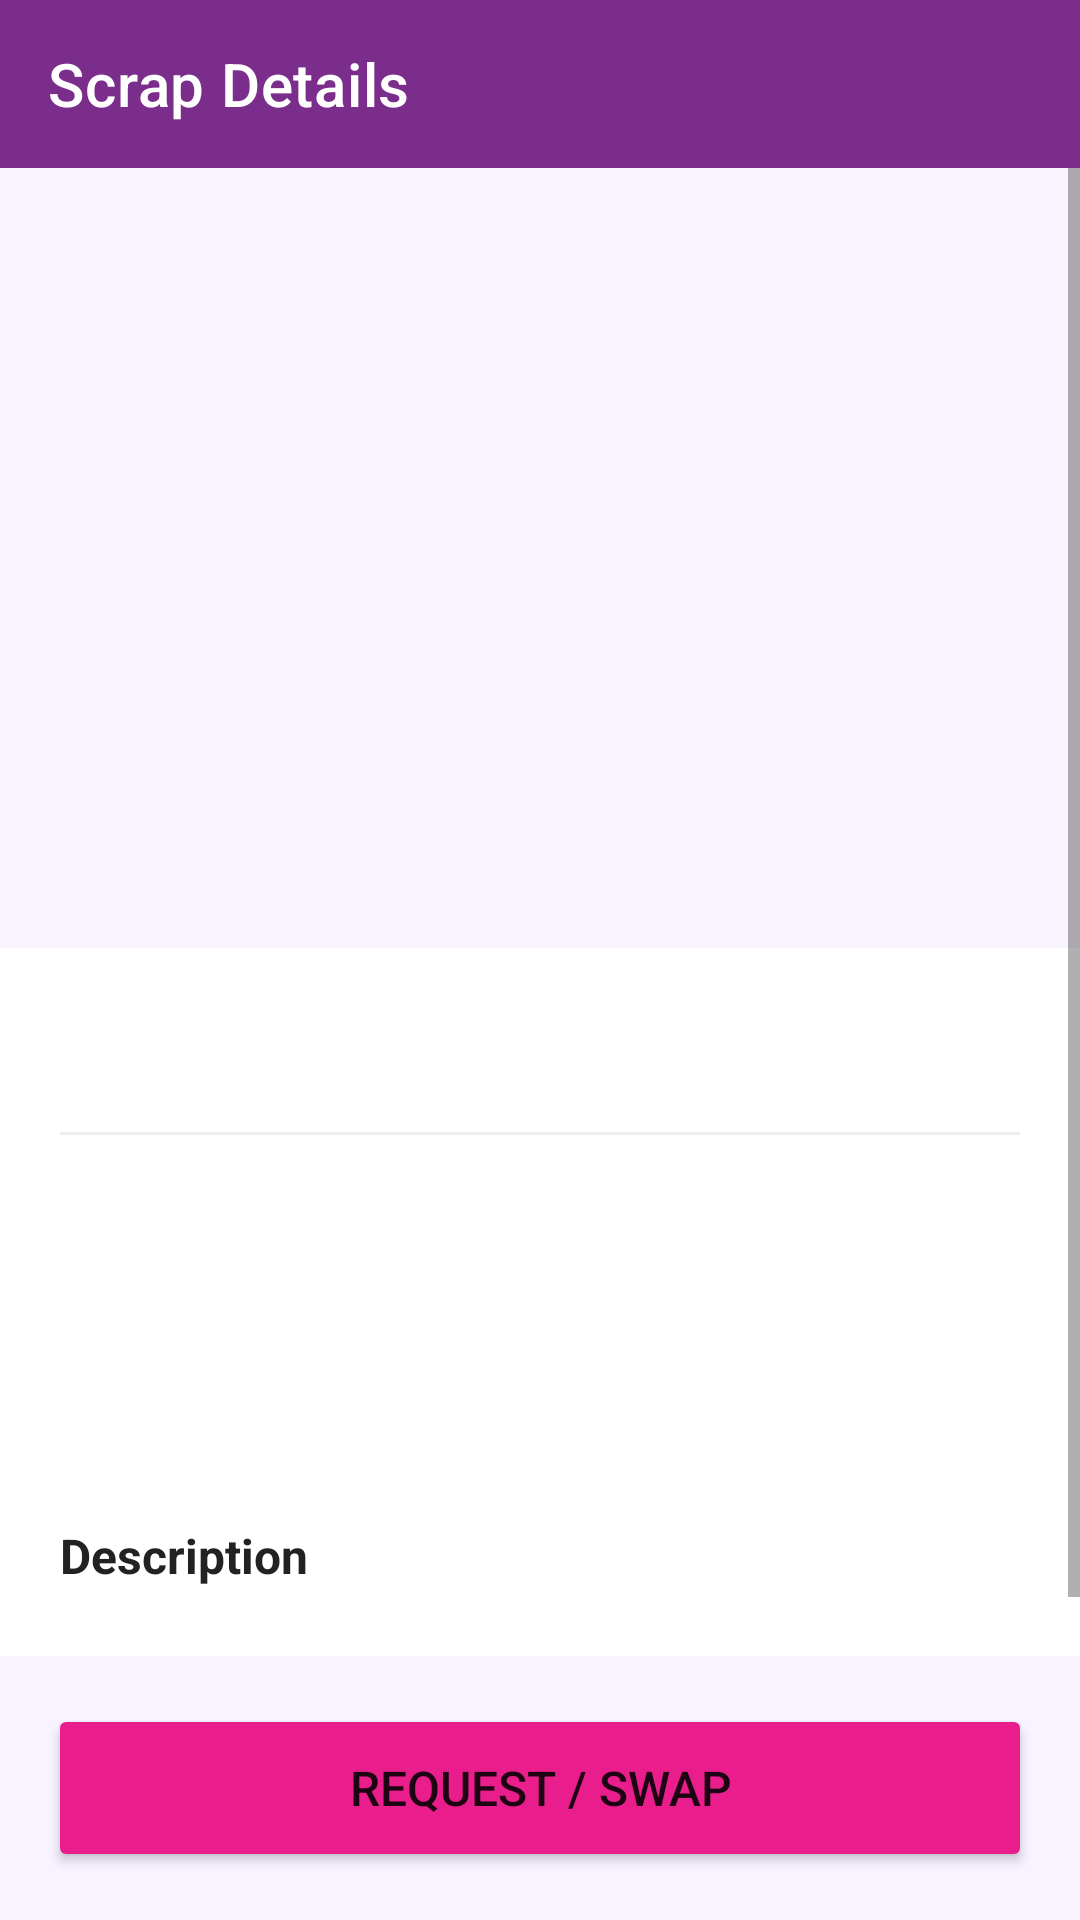

This screen was rendered from an Android layout file. Write that file and the resources it references.
<!-- AndroidManifest.xml: application theme Theme.KutiraKone -->
<!-- res/layout/activity_scrap_detail.xml -->
<?xml version="1.0" encoding="utf-8"?>
<LinearLayout xmlns:android="http://schemas.android.com/apk/res/android"
    xmlns:app="http://schemas.android.com/apk/res-auto"
    android:layout_width="match_parent"
    android:layout_height="match_parent"
    android:orientation="vertical"
    android:background="#F8F3FF">

    <androidx.appcompat.widget.Toolbar
        android:id="@+id/toolbar"
        android:layout_width="match_parent"
        android:layout_height="?attr/actionBarSize"
        android:background="@color/colorPrimary"
        app:title="Scrap Details"
        app:titleTextColor="#FFFFFF"/>

    <ProgressBar
        android:id="@+id/progressBar"
        android:layout_width="wrap_content"
        android:layout_height="wrap_content"
        android:layout_gravity="center"
        android:visibility="gone"/>

    <ScrollView
        android:layout_width="match_parent"
        android:layout_height="0dp"
        android:layout_weight="1">

        <LinearLayout
            android:layout_width="match_parent"
            android:layout_height="wrap_content"
            android:orientation="vertical">

            <ImageView
                android:id="@+id/ivImage"
                android:layout_width="match_parent"
                android:layout_height="260dp"
                android:scaleType="centerCrop"/>

            <LinearLayout
                android:layout_width="match_parent"
                android:layout_height="wrap_content"
                android:orientation="vertical"
                android:padding="20dp"
                android:background="#FFFFFF">

                <TextView
                    android:id="@+id/tvTitle"
                    android:layout_width="match_parent"
                    android:layout_height="wrap_content"
                    android:textSize="22sp"
                    android:textStyle="bold"
                    android:textColor="#222222"/>

                <TextView
                    android:id="@+id/tvDistance"
                    android:layout_width="wrap_content"
                    android:layout_height="wrap_content"
                    android:textColor="@color/colorAccent"
                    android:textStyle="bold"
                    android:layout_marginTop="4dp"
                    android:visibility="gone"/>

                <View
                    android:layout_width="match_parent"
                    android:layout_height="1dp"
                    android:background="#EEEEEE"
                    android:layout_marginVertical="12dp"/>

                <TextView
                    android:id="@+id/tvMaterial"
                    android:layout_width="match_parent"
                    android:layout_height="wrap_content"
                    android:textSize="15sp"
                    android:textColor="#444444"
                    android:layout_marginBottom="8dp"/>

                <TextView
                    android:id="@+id/tvSize"
                    android:layout_width="match_parent"
                    android:layout_height="wrap_content"
                    android:textSize="15sp"
                    android:textColor="#444444"
                    android:layout_marginBottom="8dp"/>

                <TextView
                    android:id="@+id/tvOwner"
                    android:layout_width="match_parent"
                    android:layout_height="wrap_content"
                    android:textSize="15sp"
                    android:textColor="#444444"
                    android:layout_marginBottom="8dp"/>

                <TextView
                    android:id="@+id/tvLocation"
                    android:layout_width="match_parent"
                    android:layout_height="wrap_content"
                    android:textSize="15sp"
                    android:textColor="#444444"
                    android:layout_marginBottom="12dp"/>

                <TextView
                    android:layout_width="match_parent"
                    android:layout_height="wrap_content"
                    android:text="Description"
                    android:textStyle="bold"
                    android:textColor="#222"
                    android:textSize="16sp"/>

                <TextView
                    android:id="@+id/tvDescription"
                    android:layout_width="match_parent"
                    android:layout_height="wrap_content"
                    android:textSize="14sp"
                    android:textColor="#666666"
                    android:layout_marginTop="4dp"/>

            </LinearLayout>
        </LinearLayout>
    </ScrollView>

    <Button
        android:id="@+id/btnRequest"
        android:layout_width="match_parent"
        android:layout_height="56dp"
        android:text="REQUEST / SWAP"
        android:backgroundTint="@color/colorAccent"
        android:textSize="16sp"
        android:layout_margin="16dp"/>

</LinearLayout>
<!-- resources referenced by this layout -->
<resources>
  <color name="colorAccent">#E91E8C</color>
  <color name="colorPrimary">#7B2D8B</color>
  <style name="Theme.KutiraKone" parent="Theme.MaterialComponents.Light.NoActionBar">
          <item name="colorPrimary">@color/colorPrimary</item>
          <item name="colorPrimaryDark">@color/colorPrimaryDark</item>
          <item name="colorAccent">@color/colorAccent</item>
          <item name="android:windowBackground">@color/colorBackground</item>
          <item name="android:statusBarColor">@color/colorPrimaryDark</item>
      </style>
  <color name="colorPrimaryDark">#5A1E6A</color>
  <color name="colorBackground">#F8F3FF</color>
</resources>
